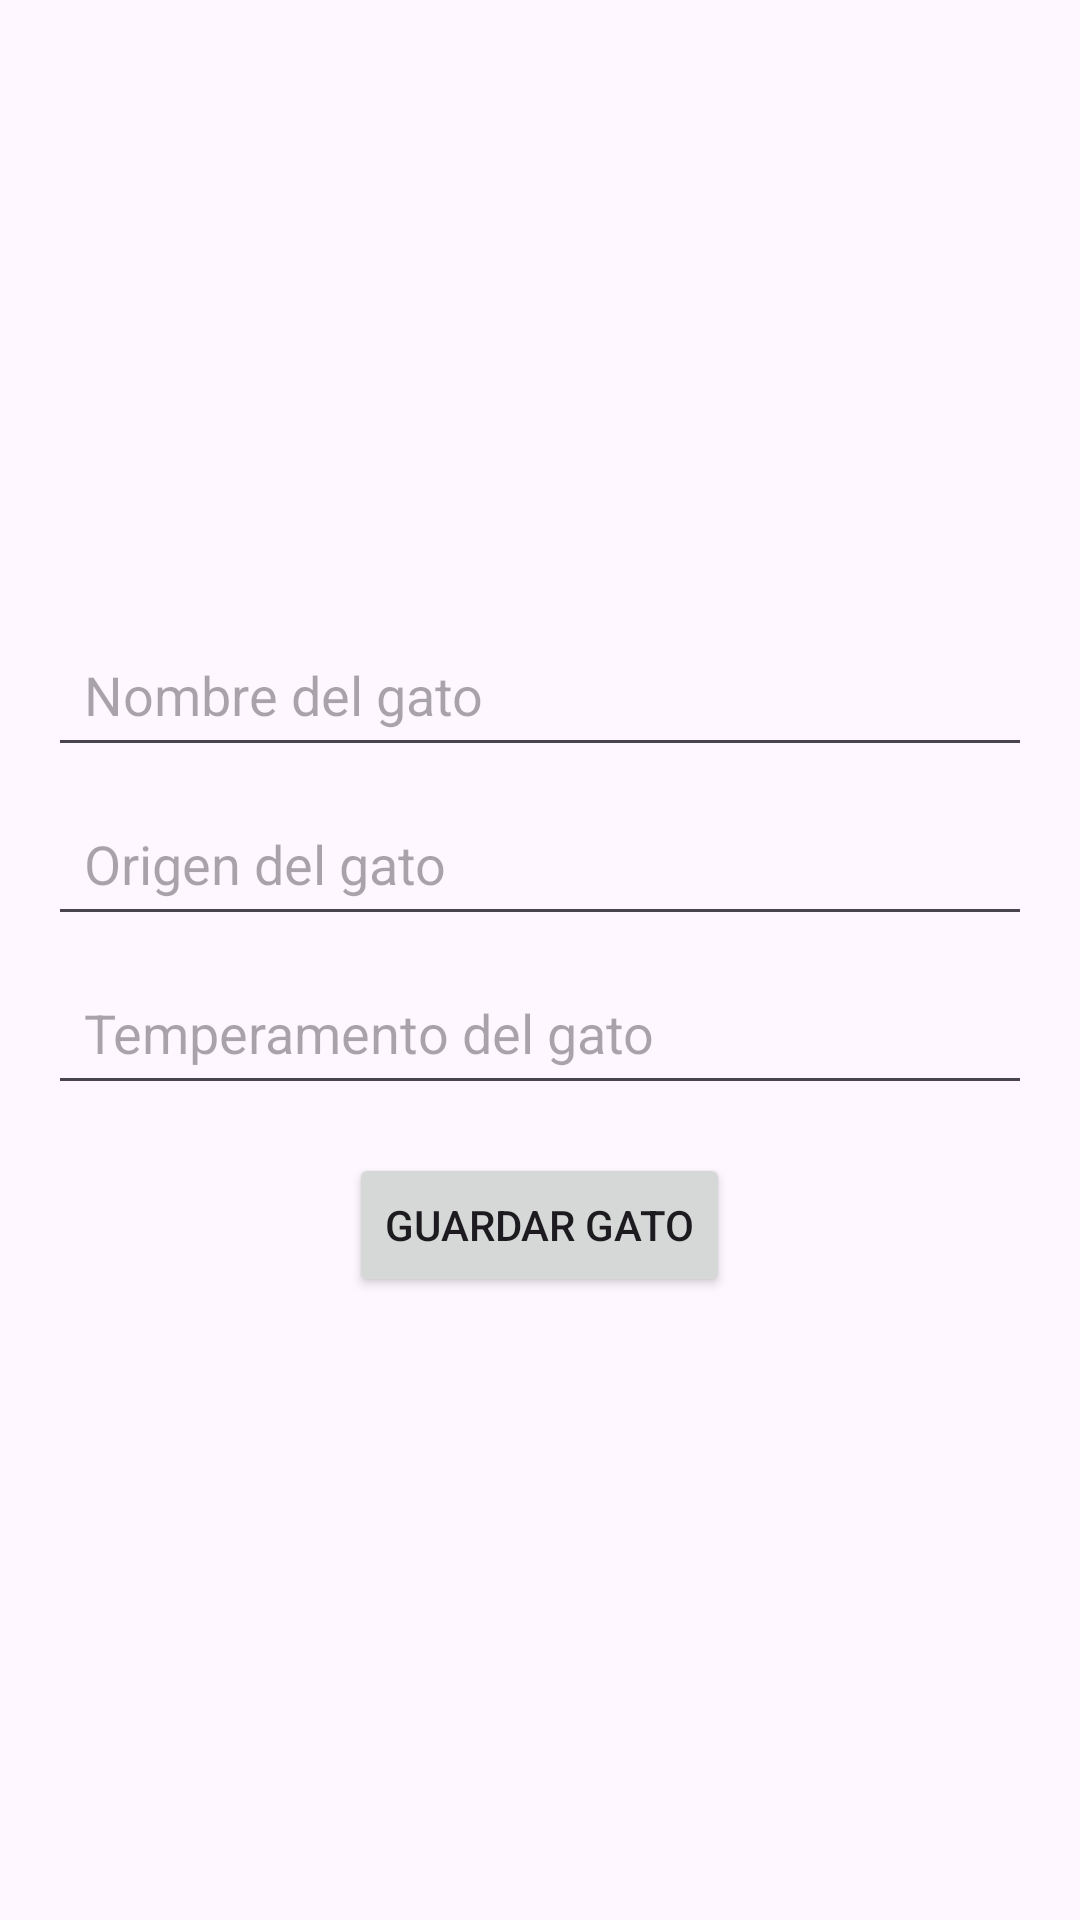

This screen was rendered from an Android layout file. Write that file and the resources it references.
<!-- AndroidManifest.xml: application theme Theme.APICasa2 -->
<!-- res/layout/activity_add_gato.xml -->
<?xml version="1.0" encoding="utf-8"?>
<LinearLayout xmlns:android="http://schemas.android.com/apk/res/android"
    android:layout_width="match_parent"
    android:layout_height="match_parent"
    android:orientation="vertical"
    android:padding="16dp"
    android:gravity="center">

    <EditText
        android:id="@+id/etName"
        android:layout_width="match_parent"
        android:layout_height="wrap_content"
        android:hint="Nombre del gato"
        android:padding="12dp"/>

    <EditText
        android:id="@+id/etOrigin"
        android:layout_width="match_parent"
        android:layout_height="wrap_content"
        android:hint="Origen del gato"
        android:padding="12dp"
        android:layout_marginTop="8dp"/>

    <EditText
        android:id="@+id/etTemperament"
        android:layout_width="match_parent"
        android:layout_height="wrap_content"
        android:hint="Temperamento del gato"
        android:padding="12dp"
        android:layout_marginTop="8dp"/>

    <Button
        android:id="@+id/btnSave"
        android:layout_width="wrap_content"
        android:layout_height="wrap_content"
        android:text="Guardar Gato"
        android:padding="12dp"
        android:layout_marginTop="16dp"/>
</LinearLayout>
<!-- resources referenced by this layout -->
<resources>
  <style name="Theme.APICasa2" parent="Base.Theme.APICasa2" />
  <style name="Base.Theme.APICasa2" parent="Theme.Material3.DayNight.NoActionBar">
          
          
      </style>
</resources>
